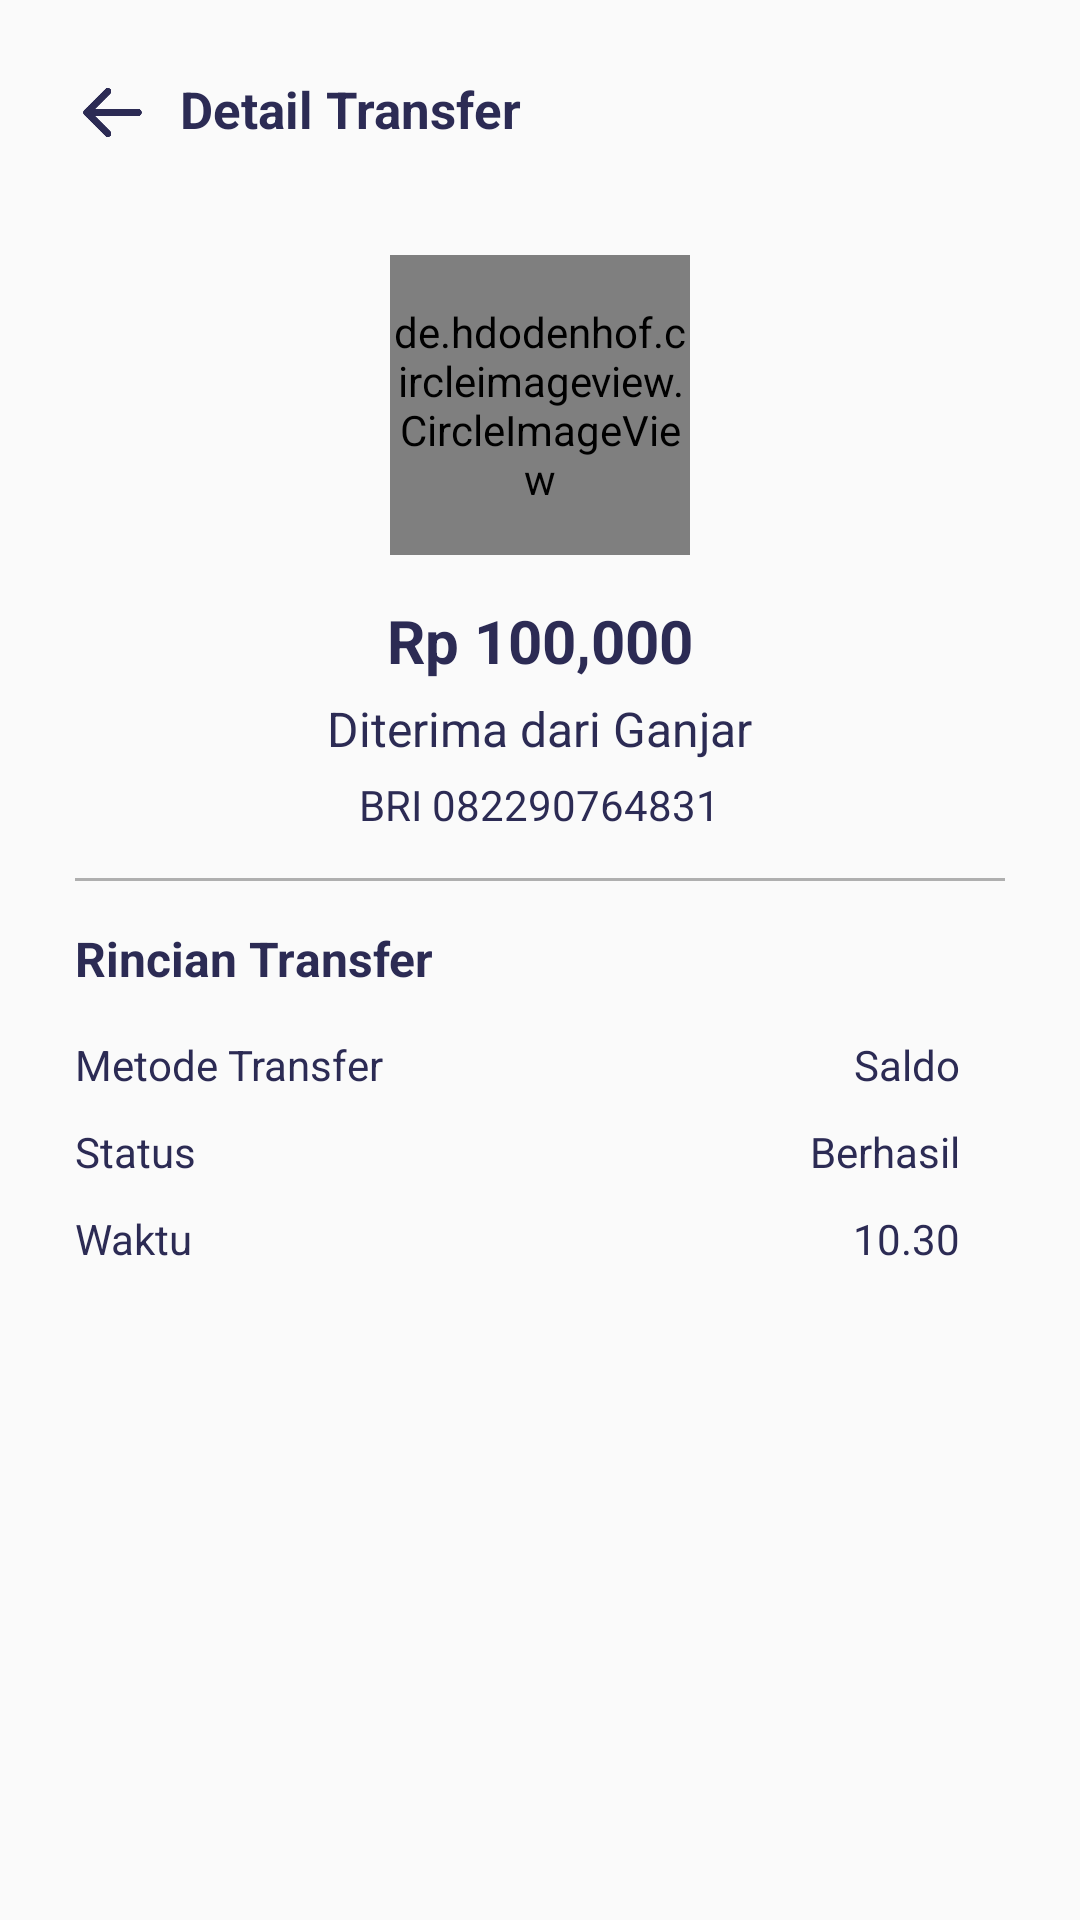

Write the Android layout XML for this screen, with the resource values it uses.
<!-- AndroidManifest.xml: application theme Theme.Dompetku -->
<!-- res/layout/activity_detail_transfer.xml -->
<?xml version="1.0" encoding="utf-8"?>
<LinearLayout
    xmlns:android="http://schemas.android.com/apk/res/android"
    xmlns:app="http://schemas.android.com/apk/res-auto"
    xmlns:tools="http://schemas.android.com/tools"
    android:layout_width="match_parent"
    android:layout_height="match_parent"
    android:orientation="vertical"
    android:padding="25dp"
    tools:context=".DetailTransferActivity">

    <LinearLayout
        android:layout_width="wrap_content"
        android:layout_height="wrap_content"
        android:orientation="horizontal"
        android:layout_marginBottom="15dp">

        <ImageView
            android:id="@+id/btnBack"
            android:layout_width="25dp"
            android:layout_height="25dp"
            android:layout_gravity="center"
            android:layout_marginEnd="10dp"
            android:src="@drawable/ic_arrow_back"/>

        <TextView
            android:layout_width="wrap_content"
            android:layout_height="wrap_content"
            android:text="Detail Transfer"
            android:textStyle="bold"
            android:textColor="@color/primary"
            android:textSize="17sp"/>
    </LinearLayout>

    <de.hdodenhof.circleimageview.CircleImageView
        android:id="@+id/photoProfile"
        android:layout_width="100dp"
        android:layout_height="100dp"
        android:layout_gravity="center"
        android:scaleType="centerCrop"
        android:layout_marginTop="20dp"
        android:src="@drawable/profil_placeholder"/>

    <TextView
        android:id="@+id/txtAmount"
        android:layout_width="wrap_content"
        android:layout_height="wrap_content"
        android:layout_marginTop="15sp"
        android:text="Rp 100,000"
        android:textColor="@color/primary"
        android:textSize="20sp"
        android:textStyle="bold"
        android:layout_gravity="center"/>

    <TextView
        android:id="@+id/txtSender"
        android:layout_width="wrap_content"
        android:layout_height="wrap_content"
        android:layout_marginTop="5dp"
        android:text="Diterima dari Ganjar"
        android:textColor="@color/primary"
        android:textSize="16sp"
        android:layout_gravity="center"/>

    <TextView
        android:id="@+id/txtSenderPhone"
        android:layout_width="wrap_content"
        android:layout_height="wrap_content"
        android:layout_marginTop="5dp"
        android:text="BRI 082290764831"
        android:textColor="@color/primary"
        android:textSize="14sp"
        android:layout_gravity="center"/>

    <View
        android:layout_width="match_parent"
        android:layout_height="1dp"
        android:background="@color/gray"
        android:layout_marginTop="15dp"/>

    <TextView
        android:layout_width="wrap_content"
        android:layout_height="wrap_content"
        android:layout_marginTop="15sp"
        android:text="Rincian Transfer"
        android:textStyle="bold"
        android:textColor="@color/primary"
        android:textSize="16sp" />

    <RelativeLayout
        android:layout_width="match_parent"
        android:layout_height="wrap_content"
        android:orientation="horizontal"
        android:layout_marginTop="15dp"
        android:layout_marginBottom="10dp"
        android:paddingEnd="15dp">

        <TextView
            android:layout_width="wrap_content"
            android:layout_height="wrap_content"
            android:text="Metode Transfer"
            android:textSize="14sp"
            android:textColor="@color/primary" />


        <TextView
            android:layout_width="wrap_content"
            android:layout_height="wrap_content"
            android:text="Saldo"
            android:textSize="14sp"
            android:textColor="@color/primary"
            android:layout_alignParentRight="true"/>
    </RelativeLayout>

    <RelativeLayout
        android:layout_width="match_parent"
        android:layout_height="wrap_content"
        android:orientation="horizontal"
        android:layout_marginBottom="10dp"
        android:paddingEnd="15dp">

        <TextView
            android:layout_width="wrap_content"
            android:layout_height="wrap_content"
            android:text="Status"
            android:textSize="14sp"
            android:textColor="@color/primary" />

        <TextView
            android:id="@+id/txtStatus"
            android:layout_width="wrap_content"
            android:layout_height="wrap_content"
            android:text="Berhasil"
            android:textSize="14sp"
            android:textColor="@color/primary"
            android:layout_alignParentRight="true"/>
    </RelativeLayout>

    <RelativeLayout
        android:layout_width="match_parent"
        android:layout_height="wrap_content"
        android:orientation="horizontal"
        android:layout_marginBottom="10dp"
        android:paddingEnd="15dp">

        <TextView
            android:layout_width="wrap_content"
            android:layout_height="wrap_content"
            android:text="Waktu"
            android:textColor="@color/primary"
            android:textSize="14sp" />

        <TextView
            android:id="@+id/txtDate"
            android:layout_width="wrap_content"
            android:layout_height="wrap_content"
            android:text="10.30"
            android:textSize="14sp"
            android:textColor="@color/primary"
            android:layout_alignParentRight="true"/>
    </RelativeLayout>

</LinearLayout>
<!-- resources referenced by this layout -->
<resources>
  <color name="gray">#AFAFAF</color>
  <color name="primary">#2C2B54</color>
  <!-- drawable ic_arrow_back: png bitmap (drawable, 4388 bytes) -->
  <style name="Theme.Dompetku" parent="Theme.AppCompat.Light.NoActionBar">
          
          <item name="colorPrimary">@color/purple_500</item>
          <item name="colorPrimaryVariant">@color/purple_700</item>
          <item name="colorOnPrimary">@color/white</item>
          
          <item name="colorSecondary">@color/teal_200</item>
          <item name="colorSecondaryVariant">@color/teal_700</item>
          <item name="colorOnSecondary">@color/black</item>
          
          <item name="android:statusBarColor">?attr/colorPrimaryVariant</item>
          
      </style>
  <color name="purple_500">#FF6200EE</color>
  <color name="purple_700">#FF3700B3</color>
  <color name="white">#FFFFFFFF</color>
  <color name="teal_200">#FF03DAC5</color>
  <color name="teal_700">#FF018786</color>
  <color name="black">#FF000000</color>
</resources>
